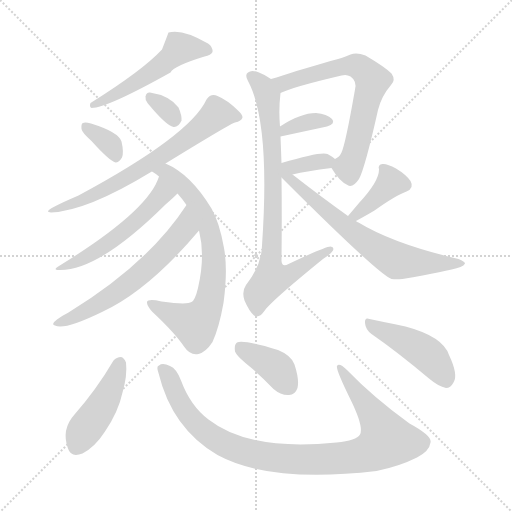
t = 0.00 s
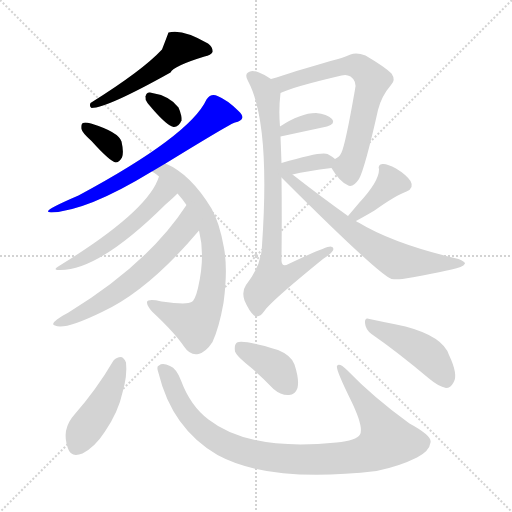
t = 2.35 s
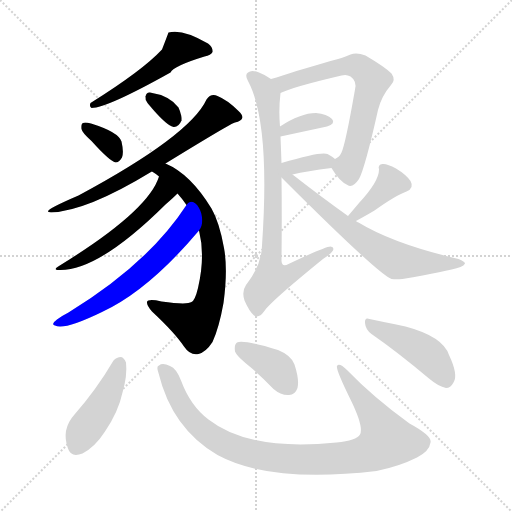
t = 4.70 s
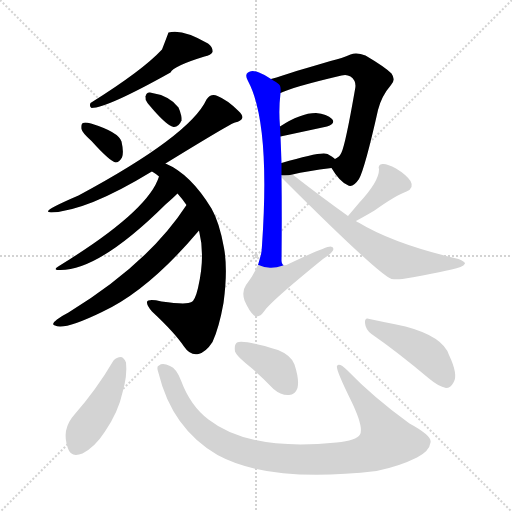
t = 7.05 s
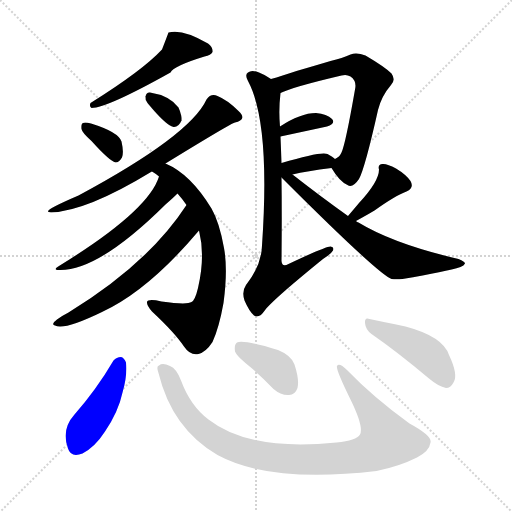
t = 9.40 s
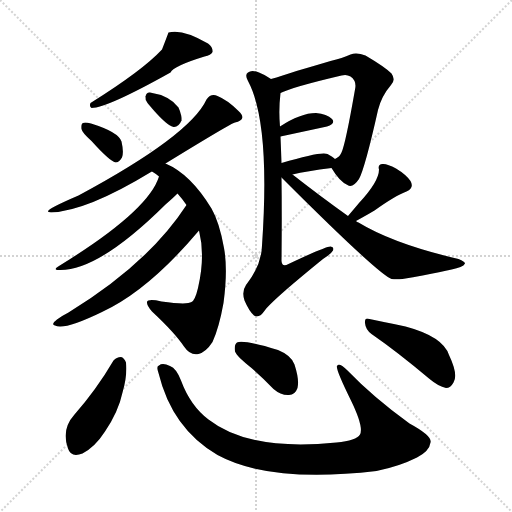
t = 11.76 s

The animated SVG that drew these frames (rendered in a browser with its animation timeline set to each time). Animation: 17 CSS @keyframes rules; one cycle of 11.76 s.

<svg version="1.1" viewBox="0 0 1024 1024" xmlns="http://www.w3.org/2000/svg">
  <g stroke="lightgray" stroke-dasharray="1,1" stroke-width="1" transform="scale(4, 4)">
    <line x1="0" y1="0" x2="256" y2="256"></line>
    <line x1="256" y1="0" x2="0" y2="256"></line>
    <line x1="128" y1="0" x2="128" y2="256"></line>
    <line x1="0" y1="128" x2="256" y2="128"></line>
  </g>
<g transform="scale(1, -1) translate(0, -900)">
   <style type="text/css">
    @keyframes keyframes0 {
      from {
       stroke: blue;
       stroke-dashoffset: 523;
       stroke-width: 128;
       }
       63% {
       animation-timing-function: step-end;
       stroke: blue;
       stroke-dashoffset: 0;
       stroke-width: 128;
       }
       to {
       stroke: black;
       stroke-width: 1024;
       }
       }
       #make-me-a-hanzi-animation-0 {
         animation: keyframes0 0.675618s both;
         animation-delay: 0.000000s;
         animation-timing-function: linear;
       }
    @keyframes keyframes1 {
      from {
       stroke: blue;
       stroke-dashoffset: 347;
       stroke-width: 128;
       }
       53% {
       animation-timing-function: step-end;
       stroke: blue;
       stroke-dashoffset: 0;
       stroke-width: 128;
       }
       to {
       stroke: black;
       stroke-width: 1024;
       }
       }
       #make-me-a-hanzi-animation-1 {
         animation: keyframes1 0.532389s both;
         animation-delay: 0.675618s;
         animation-timing-function: linear;
       }
    @keyframes keyframes2 {
      from {
       stroke: blue;
       stroke-dashoffset: 321;
       stroke-width: 128;
       }
       51% {
       animation-timing-function: step-end;
       stroke: blue;
       stroke-dashoffset: 0;
       stroke-width: 128;
       }
       to {
       stroke: black;
       stroke-width: 1024;
       }
       }
       #make-me-a-hanzi-animation-2 {
         animation: keyframes2 0.511230s both;
         animation-delay: 1.208008s;
         animation-timing-function: linear;
       }
    @keyframes keyframes3 {
      from {
       stroke: blue;
       stroke-dashoffset: 688;
       stroke-width: 128;
       }
       69% {
       animation-timing-function: step-end;
       stroke: blue;
       stroke-dashoffset: 0;
       stroke-width: 128;
       }
       to {
       stroke: black;
       stroke-width: 1024;
       }
       }
       #make-me-a-hanzi-animation-3 {
         animation: keyframes3 0.809896s both;
         animation-delay: 1.719238s;
         animation-timing-function: linear;
       }
    @keyframes keyframes4 {
      from {
       stroke: blue;
       stroke-dashoffset: 722;
       stroke-width: 128;
       }
       70% {
       animation-timing-function: step-end;
       stroke: blue;
       stroke-dashoffset: 0;
       stroke-width: 128;
       }
       to {
       stroke: black;
       stroke-width: 1024;
       }
       }
       #make-me-a-hanzi-animation-4 {
         animation: keyframes4 0.837565s both;
         animation-delay: 2.529134s;
         animation-timing-function: linear;
       }
    @keyframes keyframes5 {
      from {
       stroke: blue;
       stroke-dashoffset: 537;
       stroke-width: 128;
       }
       64% {
       animation-timing-function: step-end;
       stroke: blue;
       stroke-dashoffset: 0;
       stroke-width: 128;
       }
       to {
       stroke: black;
       stroke-width: 1024;
       }
       }
       #make-me-a-hanzi-animation-5 {
         animation: keyframes5 0.687012s both;
         animation-delay: 3.366699s;
         animation-timing-function: linear;
       }
    @keyframes keyframes6 {
      from {
       stroke: blue;
       stroke-dashoffset: 616;
       stroke-width: 128;
       }
       67% {
       animation-timing-function: step-end;
       stroke: blue;
       stroke-dashoffset: 0;
       stroke-width: 128;
       }
       to {
       stroke: black;
       stroke-width: 1024;
       }
       }
       #make-me-a-hanzi-animation-6 {
         animation: keyframes6 0.751302s both;
         animation-delay: 4.053711s;
         animation-timing-function: linear;
       }
    @keyframes keyframes7 {
      from {
       stroke: blue;
       stroke-dashoffset: 670;
       stroke-width: 128;
       }
       69% {
       animation-timing-function: step-end;
       stroke: blue;
       stroke-dashoffset: 0;
       stroke-width: 128;
       }
       to {
       stroke: black;
       stroke-width: 1024;
       }
       }
       #make-me-a-hanzi-animation-7 {
         animation: keyframes7 0.795247s both;
         animation-delay: 4.805013s;
         animation-timing-function: linear;
       }
    @keyframes keyframes8 {
      from {
       stroke: blue;
       stroke-dashoffset: 354;
       stroke-width: 128;
       }
       54% {
       animation-timing-function: step-end;
       stroke: blue;
       stroke-dashoffset: 0;
       stroke-width: 128;
       }
       to {
       stroke: black;
       stroke-width: 1024;
       }
       }
       #make-me-a-hanzi-animation-8 {
         animation: keyframes8 0.538086s both;
         animation-delay: 5.600260s;
         animation-timing-function: linear;
       }
    @keyframes keyframes9 {
      from {
       stroke: blue;
       stroke-dashoffset: 360;
       stroke-width: 128;
       }
       54% {
       animation-timing-function: step-end;
       stroke: blue;
       stroke-dashoffset: 0;
       stroke-width: 128;
       }
       to {
       stroke: black;
       stroke-width: 1024;
       }
       }
       #make-me-a-hanzi-animation-9 {
         animation: keyframes9 0.542969s both;
         animation-delay: 6.138346s;
         animation-timing-function: linear;
       }
    @keyframes keyframes10 {
      from {
       stroke: blue;
       stroke-dashoffset: 799;
       stroke-width: 128;
       }
       72% {
       animation-timing-function: step-end;
       stroke: blue;
       stroke-dashoffset: 0;
       stroke-width: 128;
       }
       to {
       stroke: black;
       stroke-width: 1024;
       }
       }
       #make-me-a-hanzi-animation-10 {
         animation: keyframes10 0.900228s both;
         animation-delay: 6.681315s;
         animation-timing-function: linear;
       }
    @keyframes keyframes11 {
      from {
       stroke: blue;
       stroke-dashoffset: 390;
       stroke-width: 128;
       }
       56% {
       animation-timing-function: step-end;
       stroke: blue;
       stroke-dashoffset: 0;
       stroke-width: 128;
       }
       to {
       stroke: black;
       stroke-width: 1024;
       }
       }
       #make-me-a-hanzi-animation-11 {
         animation: keyframes11 0.567383s both;
         animation-delay: 7.581543s;
         animation-timing-function: linear;
       }
    @keyframes keyframes12 {
      from {
       stroke: blue;
       stroke-dashoffset: 649;
       stroke-width: 128;
       }
       68% {
       animation-timing-function: step-end;
       stroke: blue;
       stroke-dashoffset: 0;
       stroke-width: 128;
       }
       to {
       stroke: black;
       stroke-width: 1024;
       }
       }
       #make-me-a-hanzi-animation-12 {
         animation: keyframes12 0.778158s both;
         animation-delay: 8.148926s;
         animation-timing-function: linear;
       }
    @keyframes keyframes13 {
      from {
       stroke: blue;
       stroke-dashoffset: 444;
       stroke-width: 128;
       }
       59% {
       animation-timing-function: step-end;
       stroke: blue;
       stroke-dashoffset: 0;
       stroke-width: 128;
       }
       to {
       stroke: black;
       stroke-width: 1024;
       }
       }
       #make-me-a-hanzi-animation-13 {
         animation: keyframes13 0.611328s both;
         animation-delay: 8.927083s;
         animation-timing-function: linear;
       }
    @keyframes keyframes14 {
      from {
       stroke: blue;
       stroke-dashoffset: 967;
       stroke-width: 128;
       }
       76% {
       animation-timing-function: step-end;
       stroke: blue;
       stroke-dashoffset: 0;
       stroke-width: 128;
       }
       to {
       stroke: black;
       stroke-width: 1024;
       }
       }
       #make-me-a-hanzi-animation-14 {
         animation: keyframes14 1.036947s both;
         animation-delay: 9.538411s;
         animation-timing-function: linear;
       }
    @keyframes keyframes15 {
      from {
       stroke: blue;
       stroke-dashoffset: 386;
       stroke-width: 128;
       }
       56% {
       animation-timing-function: step-end;
       stroke: blue;
       stroke-dashoffset: 0;
       stroke-width: 128;
       }
       to {
       stroke: black;
       stroke-width: 1024;
       }
       }
       #make-me-a-hanzi-animation-15 {
         animation: keyframes15 0.564128s both;
         animation-delay: 10.575358s;
         animation-timing-function: linear;
       }
    @keyframes keyframes16 {
      from {
       stroke: blue;
       stroke-dashoffset: 448;
       stroke-width: 128;
       }
       59% {
       animation-timing-function: step-end;
       stroke: blue;
       stroke-dashoffset: 0;
       stroke-width: 128;
       }
       to {
       stroke: black;
       stroke-width: 1024;
       }
       }
       #make-me-a-hanzi-animation-16 {
         animation: keyframes16 0.614583s both;
         animation-delay: 11.139486s;
         animation-timing-function: linear;
       }
</style>
<path d="M 324.0 801.0 Q 285.0 759.0 181.0 694.0 Q 178.0 687.0 183.0 684.0 Q 214.0 684.0 341.0 755.0 Q 347.0 768.0 409.0 787.0 Q 422.0 790.0 425.0 796.0 Q 426.0 806.0 416.0 813.0 Q 365.0 843.0 337.0 835.0 Q 331.0 819.0 324.0 801.0 Z" fill="lightgray"></path> 
<path d="M 183.0 618.0 Q 219.0 578.0 231.0 575.0 Q 238.0 575.0 244.0 585.0 Q 248.0 595.0 243.0 617.0 Q 237.0 636.0 182.0 653.0 Q 170.0 656.0 166.0 654.0 Q 162.0 653.0 163.0 642.0 Q 164.0 635.0 183.0 618.0 Z" fill="lightgray"></path> 
<path d="M 295.0 694.0 Q 332.0 649.0 347.0 646.0 Q 357.0 645.0 363.0 659.0 Q 364.0 669.0 357.0 685.0 Q 339.0 709.0 300.0 715.0 Q 293.0 716.0 291.0 707.0 Q 290.0 701.0 295.0 694.0 Z" fill="lightgray"></path> 
<path d="M 331.0 573.0 Q 463.0 654.0 470.0 655.0 Q 483.0 658.0 485.0 665.0 Q 485.0 671.0 477.0 678.0 Q 455.0 700.0 435.0 708.0 Q 422.0 714.0 413.0 701.0 Q 380.0 629.0 157.0 509.0 Q 94.0 482.0 96.0 477.0 Q 96.0 476.0 102.0 475.0 Q 174.0 478.0 302.0 556.0 Q 302.0 557.0 304.0 557.0 L 331.0 573.0 Z" fill="lightgray"></path> 
<path d="M 398.0 439.0 Q 411.0 388.0 396.0 324.0 Q 390.0 299.0 383.0 296.0 Q 374.0 290.0 323.0 297.0 Q 296.0 303.0 294.0 296.0 Q 293.0 289.0 304.0 277.0 Q 350.0 234.0 368.0 207.0 Q 381.0 188.0 397.0 192.0 Q 412.0 196.0 425.0 216.0 Q 438.0 244.0 447.0 294.0 Q 456.0 361.0 448.0 404.0 Q 439.0 455.0 423.0 483.0 Q 381.0 552.0 331.0 573.0 C 304.0 586.0 279.0 574.0 304.0 557.0 Q 311.0 553.0 318.0 547.0 L 355.0 513.0 Q 364.0 503.0 373.0 490.0 L 398.0 439.0 Z" fill="lightgray"></path> 
<path d="M 318.0 547.0 Q 297.0 478.0 118.0 368.0 Q 103.0 359.0 121.0 360.0 Q 199.0 360.0 331.0 491.0 Q 346.0 504.0 355.0 513.0 C 377.0 534.0 328.0 575.0 318.0 547.0 Z" fill="lightgray"></path> 
<path d="M 373.0 490.0 Q 297.0 373.0 137.0 275.0 Q 125.0 269.0 114.0 261.0 Q 101.0 251.0 110.0 249.0 Q 128.0 239.0 204.0 276.0 Q 297.0 319.0 398.0 439.0 C 417.0 462.0 390.0 515.0 373.0 490.0 Z" fill="lightgray"></path> 
<path d="M 663.0 564.0 Q 679.0 537.0 695.0 530.0 Q 705.0 523.0 718.0 542.0 Q 730.0 564.0 756.0 680.0 Q 763.0 708.0 782.0 730.0 Q 792.0 740.0 783.0 753.0 Q 770.0 766.0 731.0 789.0 Q 713.0 796.0 701.0 791.0 Q 685.0 784.0 661.0 778.0 Q 631.0 769.0 593.0 758.0 Q 563.0 748.0 542.0 742.0 C 513.0 733.0 533.0 702.0 561.0 714.0 Q 585.0 726.0 683.0 749.0 Q 693.0 752.0 701.0 747.0 Q 714.0 738.0 710.0 721.0 Q 691.0 612.0 683.0 595.0 Q 679.0 586.0 670.0 582.0 C 658.0 572.0 658.0 572.0 663.0 564.0 Z" fill="lightgray"></path> 
<path d="M 561.0 627.0 L 654.0 647.0 Q 672.0 653.0 664.0 662.0 Q 654.0 672.0 632.0 674.0 Q 601.0 674.0 560.0 647.0 C 535.0 631.0 532.0 621.0 561.0 627.0 Z" fill="lightgray"></path> 
<path d="M 585.0 551.0 Q 613.0 558.0 663.0 564.0 C 688.0 567.0 688.0 567.0 670.0 582.0 Q 666.0 586.0 655.0 592.0 Q 643.0 598.0 563.0 574.0 C 524.0 562.0 554.0 543.0 585.0 551.0 Z" fill="lightgray"></path> 
<path d="M 542.0 742.0 Q 529.0 751.0 518.0 755.0 Q 503.0 761.0 496.0 755.0 Q 489.0 751.0 496.0 738.0 Q 541.0 654.0 524.0 409.0 Q 523.0 369.0 492.0 330.0 Q 483.0 317.0 489.0 299.0 Q 498.0 278.0 508.0 269.0 Q 518.0 263.0 528.0 277.0 Q 540.0 296.0 646.0 382.0 Q 662.0 392.0 666.0 399.0 Q 669.0 406.0 661.0 407.0 Q 651.0 407.0 577.0 372.0 Q 564.0 365.0 563.0 378.0 Q 564.0 469.0 563.0 545.0 L 563.0 574.0 Q 562.0 602.0 561.0 627.0 L 560.0 647.0 Q 557.0 680.0 561.0 714.0 C 562.0 730.0 562.0 730.0 542.0 742.0 Z" fill="lightgray"></path> 
<path d="M 712.0 458.0 Q 734.0 470.0 749.0 479.0 Q 791.0 509.0 813.0 517.0 Q 829.0 524.0 821.0 538.0 Q 812.0 551.0 792.0 563.0 Q 774.0 573.0 765.0 572.0 Q 755.0 571.0 758.0 561.0 Q 758.0 537.0 718.0 494.0 Q 708.0 482.0 696.0 468.0 C 676.0 445.0 686.0 444.0 712.0 458.0 Z" fill="lightgray"></path> 
<path d="M 696.0 468.0 Q 644.0 505.0 585.0 551.0 C 561.0 569.0 542.0 566.0 563.0 545.0 Q 756.0 352.0 783.0 342.0 Q 792.0 341.0 805.0 342.0 Q 893.0 357.0 921.0 366.0 Q 928.0 369.0 930.0 373.0 Q 930.0 377.0 917.0 382.0 Q 788.0 412.0 717.0 455.0 Q 714.0 456.0 712.0 458.0 L 696.0 468.0 Z" fill="lightgray"></path> 
<path d="M 227.0 179.0 Q 193.0 121.0 149.0 71.0 Q 122.0 41.0 136.0 3.0 Q 142.0 -16.0 165.0 -7.0 Q 190.0 6.0 210.0 37.0 Q 237.0 77.0 245.0 115.0 Q 255.0 149.0 252.0 175.0 Q 248.0 185.0 242.0 186.0 Q 233.0 186.0 227.0 179.0 Z" fill="lightgray"></path> 
<path d="M 317.0 154.0 Q 344.0 43.0 435.0 -10.0 Q 540.0 -67.0 753.0 -42.0 Q 798.0 -33.0 834.0 -15.0 Q 859.0 -2.0 861.0 15.0 Q 865.0 28.0 819.0 53.0 Q 747.0 105.0 694.0 160.0 Q 678.0 176.0 674.0 168.0 Q 671.0 162.0 701.0 101.0 Q 728.0 46.0 720.0 31.0 Q 713.0 19.0 673.0 15.0 Q 499.0 -3.0 417.0 61.0 Q 381.0 88.0 362.0 139.0 Q 353.0 163.0 340.0 168.0 Q 325.0 175.0 318.0 169.0 Q 312.0 168.0 317.0 154.0 Z" fill="lightgray"></path> 
<path d="M 503.0 164.0 Q 525.0 145.0 547.0 122.0 Q 562.0 109.0 578.0 110.0 Q 590.0 110.0 595.0 124.0 Q 599.0 140.0 589.0 171.0 Q 583.0 189.0 556.0 200.0 Q 487.0 221.0 474.0 215.0 Q 468.0 211.0 470.0 197.0 Q 474.0 187.0 503.0 164.0 Z" fill="lightgray"></path> 
<path d="M 743.0 232.0 Q 795.0 196.0 858.0 143.0 Q 877.0 127.0 892.0 124.0 Q 901.0 124.0 907.0 135.0 Q 917.0 150.0 898.0 190.0 Q 886.0 227.0 811.0 247.0 Q 765.0 257.0 739.0 262.0 Q 729.0 266.0 730.0 254.0 Q 731.0 241.0 743.0 232.0 Z" fill="lightgray"></path> 
      <clipPath id="make-me-a-hanzi-clip-0">
      <path d="M 324.0 801.0 Q 285.0 759.0 181.0 694.0 Q 178.0 687.0 183.0 684.0 Q 214.0 684.0 341.0 755.0 Q 347.0 768.0 409.0 787.0 Q 422.0 790.0 425.0 796.0 Q 426.0 806.0 416.0 813.0 Q 365.0 843.0 337.0 835.0 Q 331.0 819.0 324.0 801.0 Z" fill="lightgray"></path>
      </clipPath>
      <path clip-path="url(#make-me-a-hanzi-clip-0)" d="M 417.0 799.0 L 359.0 804.0 L 320.0 766.0 L 281.0 740.0 L 186.0 690.0 " fill="none" id="make-me-a-hanzi-animation-0" stroke-dasharray="395 790" stroke-linecap="round"></path>

      <clipPath id="make-me-a-hanzi-clip-1">
      <path d="M 183.0 618.0 Q 219.0 578.0 231.0 575.0 Q 238.0 575.0 244.0 585.0 Q 248.0 595.0 243.0 617.0 Q 237.0 636.0 182.0 653.0 Q 170.0 656.0 166.0 654.0 Q 162.0 653.0 163.0 642.0 Q 164.0 635.0 183.0 618.0 Z" fill="lightgray"></path>
      </clipPath>
      <path clip-path="url(#make-me-a-hanzi-clip-1)" d="M 170.0 647.0 L 220.0 612.0 L 232.0 584.0 " fill="none" id="make-me-a-hanzi-animation-1" stroke-dasharray="219 438" stroke-linecap="round"></path>

      <clipPath id="make-me-a-hanzi-clip-2">
      <path d="M 295.0 694.0 Q 332.0 649.0 347.0 646.0 Q 357.0 645.0 363.0 659.0 Q 364.0 669.0 357.0 685.0 Q 339.0 709.0 300.0 715.0 Q 293.0 716.0 291.0 707.0 Q 290.0 701.0 295.0 694.0 Z" fill="lightgray"></path>
      </clipPath>
      <path clip-path="url(#make-me-a-hanzi-clip-2)" d="M 302.0 703.0 L 332.0 682.0 L 348.0 658.0 " fill="none" id="make-me-a-hanzi-animation-2" stroke-dasharray="193 386" stroke-linecap="round"></path>

      <clipPath id="make-me-a-hanzi-clip-3">
      <path d="M 331.0 573.0 Q 463.0 654.0 470.0 655.0 Q 483.0 658.0 485.0 665.0 Q 485.0 671.0 477.0 678.0 Q 455.0 700.0 435.0 708.0 Q 422.0 714.0 413.0 701.0 Q 380.0 629.0 157.0 509.0 Q 94.0 482.0 96.0 477.0 Q 96.0 476.0 102.0 475.0 Q 174.0 478.0 302.0 556.0 Q 302.0 557.0 304.0 557.0 L 331.0 573.0 Z" fill="lightgray"></path>
      </clipPath>
      <path clip-path="url(#make-me-a-hanzi-clip-3)" d="M 475.0 668.0 L 434.0 673.0 L 355.0 608.0 L 268.0 553.0 L 164.0 499.0 L 99.0 477.0 " fill="none" id="make-me-a-hanzi-animation-3" stroke-dasharray="560 1120" stroke-linecap="round"></path>

      <clipPath id="make-me-a-hanzi-clip-4">
      <path d="M 398.0 439.0 Q 411.0 388.0 396.0 324.0 Q 390.0 299.0 383.0 296.0 Q 374.0 290.0 323.0 297.0 Q 296.0 303.0 294.0 296.0 Q 293.0 289.0 304.0 277.0 Q 350.0 234.0 368.0 207.0 Q 381.0 188.0 397.0 192.0 Q 412.0 196.0 425.0 216.0 Q 438.0 244.0 447.0 294.0 Q 456.0 361.0 448.0 404.0 Q 439.0 455.0 423.0 483.0 Q 381.0 552.0 331.0 573.0 C 304.0 586.0 279.0 574.0 304.0 557.0 Q 311.0 553.0 318.0 547.0 L 355.0 513.0 Q 364.0 503.0 373.0 490.0 L 398.0 439.0 Z" fill="lightgray"></path>
      </clipPath>
      <path clip-path="url(#make-me-a-hanzi-clip-4)" d="M 311.0 560.0 L 348.0 544.0 L 394.0 492.0 L 420.0 437.0 L 428.0 369.0 L 417.0 291.0 L 391.0 251.0 L 300.0 293.0 " fill="none" id="make-me-a-hanzi-animation-4" stroke-dasharray="594 1188" stroke-linecap="round"></path>

      <clipPath id="make-me-a-hanzi-clip-5">
      <path d="M 318.0 547.0 Q 297.0 478.0 118.0 368.0 Q 103.0 359.0 121.0 360.0 Q 199.0 360.0 331.0 491.0 Q 346.0 504.0 355.0 513.0 C 377.0 534.0 328.0 575.0 318.0 547.0 Z" fill="lightgray"></path>
      </clipPath>
      <path clip-path="url(#make-me-a-hanzi-clip-5)" d="M 321.0 541.0 L 323.0 510.0 L 281.0 465.0 L 187.0 394.0 L 145.0 372.0 L 129.0 373.0 L 126.0 366.0 " fill="none" id="make-me-a-hanzi-animation-5" stroke-dasharray="409 818" stroke-linecap="round"></path>

      <clipPath id="make-me-a-hanzi-clip-6">
      <path d="M 373.0 490.0 Q 297.0 373.0 137.0 275.0 Q 125.0 269.0 114.0 261.0 Q 101.0 251.0 110.0 249.0 Q 128.0 239.0 204.0 276.0 Q 297.0 319.0 398.0 439.0 C 417.0 462.0 390.0 515.0 373.0 490.0 Z" fill="lightgray"></path>
      </clipPath>
      <path clip-path="url(#make-me-a-hanzi-clip-6)" d="M 373.0 482.0 L 369.0 443.0 L 291.0 360.0 L 223.0 308.0 L 169.0 276.0 L 115.0 254.0 " fill="none" id="make-me-a-hanzi-animation-6" stroke-dasharray="488 976" stroke-linecap="round"></path>

      <clipPath id="make-me-a-hanzi-clip-7">
      <path d="M 663.0 564.0 Q 679.0 537.0 695.0 530.0 Q 705.0 523.0 718.0 542.0 Q 730.0 564.0 756.0 680.0 Q 763.0 708.0 782.0 730.0 Q 792.0 740.0 783.0 753.0 Q 770.0 766.0 731.0 789.0 Q 713.0 796.0 701.0 791.0 Q 685.0 784.0 661.0 778.0 Q 631.0 769.0 593.0 758.0 Q 563.0 748.0 542.0 742.0 C 513.0 733.0 533.0 702.0 561.0 714.0 Q 585.0 726.0 683.0 749.0 Q 693.0 752.0 701.0 747.0 Q 714.0 738.0 710.0 721.0 Q 691.0 612.0 683.0 595.0 Q 679.0 586.0 670.0 582.0 C 658.0 572.0 658.0 572.0 663.0 564.0 Z" fill="lightgray"></path>
      </clipPath>
      <path clip-path="url(#make-me-a-hanzi-clip-7)" d="M 549.0 740.0 L 568.0 733.0 L 704.0 769.0 L 717.0 767.0 L 739.0 748.0 L 745.0 739.0 L 715.0 610.0 L 697.0 566.0 L 701.0 546.0 " fill="none" id="make-me-a-hanzi-animation-7" stroke-dasharray="542 1084" stroke-linecap="round"></path>

      <clipPath id="make-me-a-hanzi-clip-8">
      <path d="M 561.0 627.0 L 654.0 647.0 Q 672.0 653.0 664.0 662.0 Q 654.0 672.0 632.0 674.0 Q 601.0 674.0 560.0 647.0 C 535.0 631.0 532.0 621.0 561.0 627.0 Z" fill="lightgray"></path>
      </clipPath>
      <path clip-path="url(#make-me-a-hanzi-clip-8)" d="M 568.0 632.0 L 572.0 643.0 L 589.0 649.0 L 636.0 659.0 L 656.0 656.0 " fill="none" id="make-me-a-hanzi-animation-8" stroke-dasharray="226 452" stroke-linecap="round"></path>

      <clipPath id="make-me-a-hanzi-clip-9">
      <path d="M 585.0 551.0 Q 613.0 558.0 663.0 564.0 C 688.0 567.0 688.0 567.0 670.0 582.0 Q 666.0 586.0 655.0 592.0 Q 643.0 598.0 563.0 574.0 C 524.0 562.0 554.0 543.0 585.0 551.0 Z" fill="lightgray"></path>
      </clipPath>
      <path clip-path="url(#make-me-a-hanzi-clip-9)" d="M 567.0 552.0 L 578.0 567.0 L 663.0 579.0 " fill="none" id="make-me-a-hanzi-animation-9" stroke-dasharray="232 464" stroke-linecap="round"></path>

      <clipPath id="make-me-a-hanzi-clip-10">
      <path d="M 542.0 742.0 Q 529.0 751.0 518.0 755.0 Q 503.0 761.0 496.0 755.0 Q 489.0 751.0 496.0 738.0 Q 541.0 654.0 524.0 409.0 Q 523.0 369.0 492.0 330.0 Q 483.0 317.0 489.0 299.0 Q 498.0 278.0 508.0 269.0 Q 518.0 263.0 528.0 277.0 Q 540.0 296.0 646.0 382.0 Q 662.0 392.0 666.0 399.0 Q 669.0 406.0 661.0 407.0 Q 651.0 407.0 577.0 372.0 Q 564.0 365.0 563.0 378.0 Q 564.0 469.0 563.0 545.0 L 563.0 574.0 Q 562.0 602.0 561.0 627.0 L 560.0 647.0 Q 557.0 680.0 561.0 714.0 C 562.0 730.0 562.0 730.0 542.0 742.0 Z" fill="lightgray"></path>
      </clipPath>
      <path clip-path="url(#make-me-a-hanzi-clip-10)" d="M 504.0 747.0 L 525.0 728.0 L 537.0 695.0 L 547.0 538.0 L 540.0 368.0 L 546.0 345.0 L 588.0 356.0 L 660.0 401.0 " fill="none" id="make-me-a-hanzi-animation-10" stroke-dasharray="671 1342" stroke-linecap="round"></path>

      <clipPath id="make-me-a-hanzi-clip-11">
      <path d="M 712.0 458.0 Q 734.0 470.0 749.0 479.0 Q 791.0 509.0 813.0 517.0 Q 829.0 524.0 821.0 538.0 Q 812.0 551.0 792.0 563.0 Q 774.0 573.0 765.0 572.0 Q 755.0 571.0 758.0 561.0 Q 758.0 537.0 718.0 494.0 Q 708.0 482.0 696.0 468.0 C 676.0 445.0 686.0 444.0 712.0 458.0 Z" fill="lightgray"></path>
      </clipPath>
      <path clip-path="url(#make-me-a-hanzi-clip-11)" d="M 769.0 562.0 L 781.0 534.0 L 714.0 470.0 L 703.0 470.0 " fill="none" id="make-me-a-hanzi-animation-11" stroke-dasharray="262 524" stroke-linecap="round"></path>

      <clipPath id="make-me-a-hanzi-clip-12">
      <path d="M 696.0 468.0 Q 644.0 505.0 585.0 551.0 C 561.0 569.0 542.0 566.0 563.0 545.0 Q 756.0 352.0 783.0 342.0 Q 792.0 341.0 805.0 342.0 Q 893.0 357.0 921.0 366.0 Q 928.0 369.0 930.0 373.0 Q 930.0 377.0 917.0 382.0 Q 788.0 412.0 717.0 455.0 Q 714.0 456.0 712.0 458.0 L 696.0 468.0 Z" fill="lightgray"></path>
      </clipPath>
      <path clip-path="url(#make-me-a-hanzi-clip-12)" d="M 583.0 538.0 L 704.0 436.0 L 789.0 381.0 L 832.0 375.0 L 922.0 375.0 " fill="none" id="make-me-a-hanzi-animation-12" stroke-dasharray="521 1042" stroke-linecap="round"></path>

      <clipPath id="make-me-a-hanzi-clip-13">
      <path d="M 227.0 179.0 Q 193.0 121.0 149.0 71.0 Q 122.0 41.0 136.0 3.0 Q 142.0 -16.0 165.0 -7.0 Q 190.0 6.0 210.0 37.0 Q 237.0 77.0 245.0 115.0 Q 255.0 149.0 252.0 175.0 Q 248.0 185.0 242.0 186.0 Q 233.0 186.0 227.0 179.0 Z" fill="lightgray"></path>
      </clipPath>
      <path clip-path="url(#make-me-a-hanzi-clip-13)" d="M 240.0 174.0 L 213.0 105.0 L 164.0 33.0 L 154.0 8.0 " fill="none" id="make-me-a-hanzi-animation-13" stroke-dasharray="316 632" stroke-linecap="round"></path>

      <clipPath id="make-me-a-hanzi-clip-14">
      <path d="M 317.0 154.0 Q 344.0 43.0 435.0 -10.0 Q 540.0 -67.0 753.0 -42.0 Q 798.0 -33.0 834.0 -15.0 Q 859.0 -2.0 861.0 15.0 Q 865.0 28.0 819.0 53.0 Q 747.0 105.0 694.0 160.0 Q 678.0 176.0 674.0 168.0 Q 671.0 162.0 701.0 101.0 Q 728.0 46.0 720.0 31.0 Q 713.0 19.0 673.0 15.0 Q 499.0 -3.0 417.0 61.0 Q 381.0 88.0 362.0 139.0 Q 353.0 163.0 340.0 168.0 Q 325.0 175.0 318.0 169.0 Q 312.0 168.0 317.0 154.0 Z" fill="lightgray"></path>
      </clipPath>
      <path clip-path="url(#make-me-a-hanzi-clip-14)" d="M 325.0 161.0 L 338.0 147.0 L 377.0 70.0 L 406.0 39.0 L 452.0 10.0 L 534.0 -13.0 L 644.0 -19.0 L 719.0 -12.0 L 751.0 1.0 L 773.0 19.0 L 745.0 74.0 L 678.0 166.0 " fill="none" id="make-me-a-hanzi-animation-14" stroke-dasharray="839 1678" stroke-linecap="round"></path>

      <clipPath id="make-me-a-hanzi-clip-15">
      <path d="M 503.0 164.0 Q 525.0 145.0 547.0 122.0 Q 562.0 109.0 578.0 110.0 Q 590.0 110.0 595.0 124.0 Q 599.0 140.0 589.0 171.0 Q 583.0 189.0 556.0 200.0 Q 487.0 221.0 474.0 215.0 Q 468.0 211.0 470.0 197.0 Q 474.0 187.0 503.0 164.0 Z" fill="lightgray"></path>
      </clipPath>
      <path clip-path="url(#make-me-a-hanzi-clip-15)" d="M 479.0 208.0 L 554.0 163.0 L 578.0 128.0 " fill="none" id="make-me-a-hanzi-animation-15" stroke-dasharray="258 516" stroke-linecap="round"></path>

      <clipPath id="make-me-a-hanzi-clip-16">
      <path d="M 743.0 232.0 Q 795.0 196.0 858.0 143.0 Q 877.0 127.0 892.0 124.0 Q 901.0 124.0 907.0 135.0 Q 917.0 150.0 898.0 190.0 Q 886.0 227.0 811.0 247.0 Q 765.0 257.0 739.0 262.0 Q 729.0 266.0 730.0 254.0 Q 731.0 241.0 743.0 232.0 Z" fill="lightgray"></path>
      </clipPath>
      <path clip-path="url(#make-me-a-hanzi-clip-16)" d="M 741.0 251.0 L 851.0 194.0 L 875.0 169.0 L 891.0 140.0 " fill="none" id="make-me-a-hanzi-animation-16" stroke-dasharray="320 640" stroke-linecap="round"></path>

</g>
</svg>
